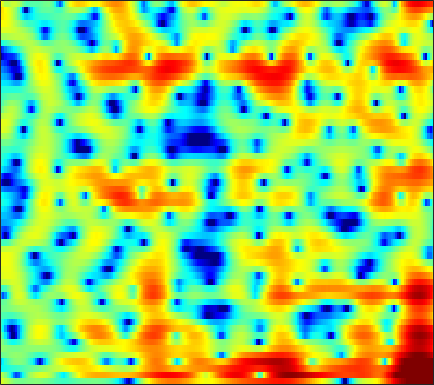

Source data for this figure (header and first rows):
3.2945, 2.8493, 2.2339, 1.6014, 1.1333, 0.57561, 0.099506, -0.17197, -0.39251, -0.48528, -0.45626, -0.38227, -0.24819, -0.10228, -0.00072838, 0.10012, 0.14352, 0.13736, 0.059645, -0.076492, -0.2895, -0.49119, -0.80286, -1.1381
2.205, 1.373, 0.03523, -1.645, -3.217, -5.871, -9.195, -11.28, -10.29, -6.981, -4.13, -2.465, -0.7345, 0.5733, 1.345, 2.133, 2.685, 2.958, 3.15, 3.161, 2.986, 2.726, 2.197, 1.442
-4.702, -4.311, -3.878, -3.53, -3.324, -3.112, -2.933, -2.781, -2.534, -2.231, -1.898, -1.656, -1.333, -1.063, -0.8851, -0.6623, -0.4519, -0.2899, -0.04299, 0.2409, 0.5621, 0.8185, 1.157, 1.484
-6.199, -4.7, -3.126, -1.939, -1.258, -0.5723, -0.1207, 0.08214, 0.1976, 0.1261, -0.1479, -0.5061, -1.235, -2.331, -3.462, -5.519, -8.605, -12.03, -16.5, -11.93, -7.088, -4.524, -1.984, -0.1024
-0.932, -0.6703, -0.3311, -0.02358, 0.1744, 0.391, 0.5334, 0.5804, 0.5686, 0.4673, 0.2602, 0.04386, -0.3557, -0.861, -1.289, -1.876, -2.411, -2.698, -2.824, -2.605, -2.101, -1.593, -0.8431, -0.1228
0.657, 0.4471, 0.1932, -0.01062, -0.1287, -0.2275, -0.2589, -0.2395, -0.1615, -0.04668, 0.08518, 0.1853, 0.2956, 0.3825, 0.4304, 0.4659, 0.4682, 0.4639, 0.4725, 0.4783, 0.4626, 0.4402, 0.3819, 0.2665
0.5093, -0.3609, -1.559, -2.705, -3.446, -4.082, -4.152, -3.832, -3.055, -2.09, -1.091, -0.3775, 0.4757, 1.191, 1.631, 2.087, 2.389, 2.52, 2.574, 2.484, 2.265, 2.015, 1.572, 1.002
-0.8208, -2.586, -5.379, -8.944, -12.61, -21.41, -22.57, -14.58, -9.089, -5.508, -2.848, -1.24, 0.4999, 1.868, 2.674, 3.493, 4.04, 4.272, 4.349, 4.156, 3.692, 3.146, 2.147, 0.799
-2.694, -4.762, -8.088, -12.27, -16.04, -19.68, -16.44, -13.04, -9.161, -5.983, -3.344, -1.663, 0.2009, 1.681, 2.558, 3.447, 4.05, 4.322, 4.439, 4.284, 3.855, 3.342, 2.383, 1.086
-2.756, -3.828, -5.327, -6.752, -7.578, -8.009, -7.531, -6.7, -5.253, -3.709, -2.259, -1.267, -0.1061, 0.8689, 1.475, 2.102, 2.526, 2.72, 2.824, 2.768, 2.554, 2.303, 1.871, 1.37
-1.506, -1.712, -1.964, -2.146, -2.204, -2.15, -1.942, -1.696, -1.276, -0.7746, -0.24, 0.1571, 0.634, 1.037, 1.287, 1.55, 1.703, 1.743, 1.703, 1.559, 1.313, 1.076, 0.7008, 0.2822
-0.697, -0.5867, -0.4291, -0.2344, -0.0662, 0.1804, 0.4527, 0.6664, 0.9247, 1.156, 1.342, 1.453, 1.563, 1.622, 1.624, 1.592, 1.516, 1.424, 1.237, 0.953, 0.5451, 0.159, -0.51, -1.357
-1.162, -1.068, -0.7141, -0.134, 0.3872, 1.072, 1.658, 2.002, 2.312, 2.431, 2.366, 2.202, 1.884, 1.509, 1.22, 0.8824, 0.6599, 0.5808, 0.54, 0.5005, 0.3654, 0.1279, -0.4404, -1.391
-7.994, -10.78, -8.201, -3.787, -1.406, 0.8044, 2.216, 2.845, 3.234, 3.148, 2.599, 1.869, 0.4544, -1.467, -3.14, -5.159, -5.587, -4.681, -2.977, -1.474, -0.3732, 0.1842, 0.6486, 0.8188
-2.22, -2.606, -2.061, -0.6902, 0.4188, 1.654, 2.503, 2.842, 2.889, 2.485, 1.611, 0.6246, -1.262, -3.833, -6.203, -9.435, -10.18, -8.678, -6.387, -4.613, -3.29, -2.491, -1.548, -0.6891
2.027, 2.162, 2.39, 2.651, 2.838, 3.017, 3.042, 2.95, 2.632, 2.064, 1.252, 0.5007, -0.6646, -1.99, -3.007, -4.292, -5.44, -6.221, -7.211, -8.165, -8.949, -9.048, -8.183, -6.435
3.133, 3.365, 3.567, 3.655, 3.65, 3.538, 3.285, 2.997, 2.483, 1.824, 1.006, 0.3031, -0.7129, -1.858, -2.778, -4.088, -5.551, -6.808, -8.862, -11.66, -15.91, -19.88, -17.01, -11.42
3.488, 3.687, 3.821, 3.818, 3.718, 3.459, 3.056, 2.647, 1.966, 1.138, 0.169, -0.6415, -1.786, -2.95, -3.818, -4.9, -5.856, -6.468, -7.175, -7.676, -7.902, -7.794, -7.187, -6.147
3.87, 3.989, 4.04, 3.961, 3.808, 3.465, 2.961, 2.462, 1.616, 0.5349, -0.7903, -1.969, -3.782, -5.764, -7.236, -8.741, -9.179, -8.826, -7.909, -6.914, -5.977, -5.304, -4.471, -3.657
3.871, 3.942, 3.974, 3.908, 3.796, 3.536, 3.119, 2.692, 1.92, 0.8687, -0.5256, -1.874, -4.259, -7.627, -11.29, -19.22, -17.17, -12.24, -8.428, -6.127, -4.629, -3.822, -3.06, -2.522
2.347, 2.398, 2.477, 2.577, 2.657, 2.748, 2.754, 2.68, 2.45, 2.026, 1.385, 0.7729, -0.2147, -1.294, -2.048, -2.778, -2.997, -2.855, -2.444, -2.017, -1.734, -1.69, -1.86, -2.297
-2.081, -2.288, -2.27, -1.788, -1.199, -0.263, 0.6691, 1.272, 1.914, 2.356, 2.59, 2.663, 2.652, 2.531, 2.404, 2.227, 2.043, 1.895, 1.648, 1.285, 0.7254, 0.1177, -0.9901, -2.587
-10.24, -13.28, -17.53, -13.29, -9.357, -5.668, -3.079, -1.602, -0.08721, 1.066, 1.951, 2.452, 2.967, 3.321, 3.497, 3.619, 3.612, 3.521, 3.265, 2.822, 2.152, 1.491, 0.3394, -1.173
-10.2, -11.09, -11.6, -10.49, -9.016, -6.845, -4.914, -3.667, -2.211, -0.9765, 0.08803, 0.795, 1.593, 2.264, 2.678, 3.092, 3.354, 3.441, 3.41, 3.204, 2.825, 2.416, 1.706, 0.8396
-7.853, -7.827, -7.753, -7.505, -7.222, -6.743, -6.094, -5.533, -4.673, -3.665, -2.587, -1.723, -0.6062, 0.4228, 1.107, 1.885, 2.485, 2.818, 3.087, 3.181, 3.101, 2.928, 2.58, 2.117
-6.673, -6.736, -6.959, -7.421, -7.852, -8.623, -9.476, -9.941, -9.921, -8.756, -6.826, -5.297, -3.306, -1.549, -0.431, 0.8371, 1.843, 2.429, 3, 3.33, 3.429, 3.377, 3.161, 2.804
-5.128, -5.321, -5.875, -6.836, -7.909, -9.9, -13.2, -17.41, -30.78, -17.54, -11.12, -7.97, -4.9, -2.489, -0.9774, 0.699, 2.034, 2.815, 3.588, 4.038, 4.18, 4.085, 3.683, 3.005
-3.357, -3.576, -4.134, -4.928, -5.734, -6.914, -8.23, -9.073, -9.628, -9.276, -8.021, -6.802, -4.737, -2.636, -1.05, 0.8667, 2.477, 3.463, 4.422, 4.995, 5.159, 4.975, 4.3, 3.033
-4.254, -4.612, -5.16, -5.77, -6.307, -7.091, -7.98, -8.771, -10.05, -11.83, -13.4, -13.41, -10.5, -6.608, -4.007, -1.183, 1.03, 2.323, 3.606, 4.424, 4.794, 4.784, 4.408, 3.594
-8.422, -9.171, -9.946, -10.35, -10.35, -10.41, -10.49, -10.82, -11.66, -13.21, -14.96, -15.32, -12.12, -8.11, -5.452, -2.634, -0.4601, 0.8162, 2.127, 3.027, 3.561, 3.758, 3.774, 3.584
-13.81, -17.07, -21.88, -20.02, -16.82, -13.72, -11.82, -10.79, -9.788, -8.851, -7.919, -6.992, -5.592, -3.908, -2.63, -1.028, 0.3786, 1.268, 2.187, 2.812, 3.168, 3.276, 3.237, 3.061
-10.66, -12.47, -14.26, -14.18, -13.17, -11.63, -10.12, -9.061, -7.669, -6.251, -4.776, -3.647, -2.139, -0.696, 0.29, 1.475, 2.453, 3.017, 3.538, 3.758, 3.669, 3.395, 2.79, 1.944
-5.061, -5.846, -6.88, -7.869, -8.546, -9.469, -10.08, -9.998, -8.748, -6.64, -4.214, -2.564, -0.5544, 1.116, 2.163, 3.316, 4.155, 4.569, 4.838, 4.76, 4.281, 3.61, 2.232, 0.0918
-3.124, -3.762, -4.837, -6.316, -7.768, -10.68, -15.86, -23.95, -16.67, -9.564, -5.442, -3.146, -0.8218, 0.9754, 2.041, 3.153, 3.932, 4.306, 4.52, 4.411, 3.957, 3.378, 2.238, 0.7221
-2.788, -3.033, -3.565, -4.283, -4.948, -5.831, -6.521, -6.654, -6.093, -4.864, -3.298, -2.151, -0.6972, 0.5524, 1.362, 2.233, 2.878, 3.215, 3.46, 3.46, 3.227, 2.912, 2.329, 1.594
-2.248, -2.121, -2.135, -2.292, -2.486, -2.716, -2.881, -2.891, -2.741, -2.354, -1.786, -1.274, -0.5188, 0.258, 0.8228, 1.493, 2.048, 2.364, 2.645, 2.752, 2.68, 2.511, 2.158, 1.647
-0.8099, -0.6134, -0.5406, -0.667, -0.8383, -1.186, -1.573, -1.863, -2.179, -2.326, -2.248, -1.972, -1.412, -0.6611, -0.06928, 0.7107, 1.393, 1.806, 2.198, 2.414, 2.445, 2.349, 2.059, 1.627
1.449, 1.49, 1.354, 0.9908, 0.5687, -0.2338, -1.306, -2.301, -3.824, -5.386, -6.28, -6.071, -4.697, -2.929, -1.673, -0.2311, 0.8849, 1.526, 2.126, 2.445, 2.508, 2.404, 2.072, 1.57
3.374, 3.307, 3.035, 2.532, 1.941, 0.8692, -0.6777, -2.256, -5.205, -10, -19.38, -16.32, -8.651, -4.62, -2.578, -0.6259, 0.7503, 1.493, 2.169, 2.486, 2.463, 2.222, 1.626, 0.6839
3.476, 3.514, 3.419, 3.119, 2.713, 1.965, 0.9293, -0.01629, -1.409, -2.78, -3.666, -3.813, -3.345, -2.41, -1.597, -0.549, 0.4226, 1.016, 1.601, 1.901, 1.844, 1.511, 0.6424, -0.8709
1.657, 2.12, 2.542, 2.696, 2.657, 2.353, 1.815, 1.289, 0.4293, -0.5079, -1.437, -2.116, -2.821, -3.177, -3.076, -2.462, -1.453, -0.621, 0.3538, 1.053, 1.374, 1.346, 0.8889, -0.003017
-1.075, 0.08592, 1.146, 1.766, 2.003, 2.014, 1.734, 1.331, 0.5228, -0.6084, -2.19, -3.778, -6.687, -10.96, -13.64, -10.12, -5.661, -3.263, -0.9729, 0.5388, 1.471, 1.872, 2.062, 1.923
-2.34, -1.315, -0.3018, 0.3646, 0.6334, 0.7892, 0.6821, 0.4246, -0.1207, -0.9711, -2.167, -3.298, -5.183, -7.081, -7.667, -6.459, -4.096, -2.404, -0.5422, 0.8341, 1.782, 2.239, 2.591, 2.649
-2.698, -2.245, -1.724, -1.347, -1.161, -1.029, -1.023, -1.076, -1.221, -1.43, -1.672, -1.834, -1.994, -1.957, -1.768, -1.219, -0.458, 0.2041, 1.042, 1.749, 2.276, 2.524, 2.654, 2.579
-3.706, -3.517, -3.364, -3.312, -3.285, -3.343, -3.377, -3.337, -3.201, -2.877, -2.392, -1.968, -1.294, -0.5828, -0.04227, 0.6849, 1.391, 1.865, 2.406, 2.805, 3.032, 3.088, 2.971, 2.663
-5.314, -5.265, -5.425, -5.804, -6.242, -6.914, -7.564, -7.899, -7.737, -6.755, -5.19, -3.864, -2.144, -0.6041, 0.4307, 1.582, 2.509, 3.041, 3.557, 3.848, 3.905, 3.8, 3.485, 2.942
-7.116, -7.278, -7.793, -8.697, -9.758, -11.6, -14.52, -18.27, -25.23, -16.39, -9.937, -6.649, -3.365, -0.8532, 0.6449, 2.202, 3.328, 3.94, 4.444, 4.609, 4.467, 4.155, 3.517, 2.657
-8.683, -9.117, -10.02, -11.33, -12.46, -14.01, -15.2, -15.41, -14.27, -11.47, -7.889, -5.32, -2.317, 0.1384, 1.617, 3.168, 4.265, 4.806, 5.168, 5.117, 4.66, 4.042, 2.806, 1.133
-11.2, -11.51, -12.33, -14.02, -16.29, -22.3, -28.17, -18.89, -12.47, -8.299, -5.013, -2.864, -0.4684, 1.495, 2.686, 3.927, 4.775, 5.149, 5.319, 5.104, 4.465, 3.688, 2.137, -0.1947
-17.85, -15.36, -13.38, -12.59, -12.39, -12.32, -11.53, -10.11, -7.586, -5.054, -2.78, -1.307, 0.3668, 1.712, 2.499, 3.306, 3.816, 4.014, 4.042, 3.818, 3.332, 2.798, 1.861, 0.7102
-12.86, -11.29, -9.288, -7.755, -6.844, -5.783, -4.72, -3.888, -2.722, -1.545, -0.4424, 0.291, 1.143, 1.782, 2.127, 2.401, 2.485, 2.445, 2.268, 1.986, 1.658, 1.395, 1.058, 0.7666
-3.873, -3.486, -2.842, -2.15, -1.647, -0.9919, -0.3723, 0.06854, 0.6092, 1.088, 1.475, 1.7, 1.86, 1.857, 1.745, 1.409, 0.8912, 0.3993, -0.3213, -0.9916, -1.427, -1.522, -1.337, -0.9492
1.028, 1.186, 1.399, 1.617, 1.786, 1.977, 2.124, 2.202, 2.257, 2.241, 2.139, 1.989, 1.656, 1.16, 0.6354, -0.2967, -1.589, -2.875, -5.064, -7.743, -9.875, -9.573, -7.24, -4.864
3.346, 3.355, 3.326, 3.245, 3.146, 2.957, 2.705, 2.473, 2.115, 1.703, 1.243, 0.8552, 0.2975, -0.3716, -0.9856, -2.005, -3.381, -4.743, -7.175, -10.6, -14.02, -13.37, -9.588, -6.508
4.514, 4.383, 4.129, 3.774, 3.429, 2.88, 2.221, 1.655, 0.8221, -0.04578, -0.8795, -1.427, -1.998, -2.424, -2.68, -3.06, -3.535, -3.944, -4.593, -5.149, -5.402, -5.279, -4.758, -3.963
5.348, 5.056, 4.566, 3.967, 3.433, 2.58, 1.503, 0.5207, -1.074, -2.988, -5.005, -6.166, -6.668, -5.968, -5.176, -4.23, -3.549, -3.216, -2.934, -2.744, -2.59, -2.467, -2.288, -2.072
5.706, 5.152, 4.435, 3.772, 3.29, 2.535, 1.502, 0.4394, -1.554, -4.619, -9.76, -17.14, -17.14, -9.303, -6.532, -4.294, -2.979, -2.366, -1.774, -1.407, -1.177, -1.097, -1.096, -1.295
4.428, 3.044, 1.769, 1.567, 1.915, 2.425, 2.613, 2.419, 1.723, 0.6236, -0.6576, -1.46, -1.995, -1.89, -1.681, -1.475, -1.45, -1.451, -1.379, -1.104, -0.6989, -0.4505, -0.4094, -0.9058
